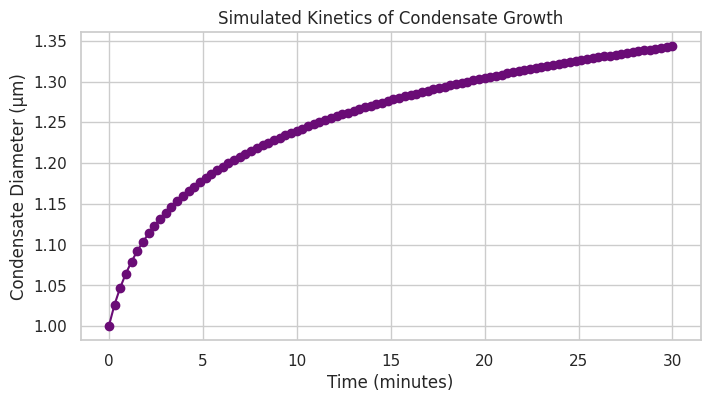

Reproduce this figure in Python.
import pandas as pd
import matplotlib.pyplot as plt
# Code to download dataset using provided URL and extract time vs diameter data
# Process data to perform kinetic analysis and correlate with ion concentrations
# Plot results

# This is a schematic placeholder; replace with real dataset processing commands


import seaborn as sns
sns.set(style='whitegrid')

# Example: Plotting simulated condensate diameters over time
import numpy as np

time = np.linspace(0, 30, 100)
diameters = 1 + 0.1 * np.log(time + 1)  # simulated curve

plt.figure(figsize=(8, 4))
plt.plot(time, diameters, marker='o', color='#6A0C76')
plt.xlabel('Time (minutes)')
plt.ylabel('Condensate Diameter (µm)')
plt.title('Simulated Kinetics of Condensate Growth')
plt.show()


# Final cell: Bespoke code for dynamic clustering using ion concentration thresholds
# (Further implementation would include real dataset integration and advanced analysis techniques)
